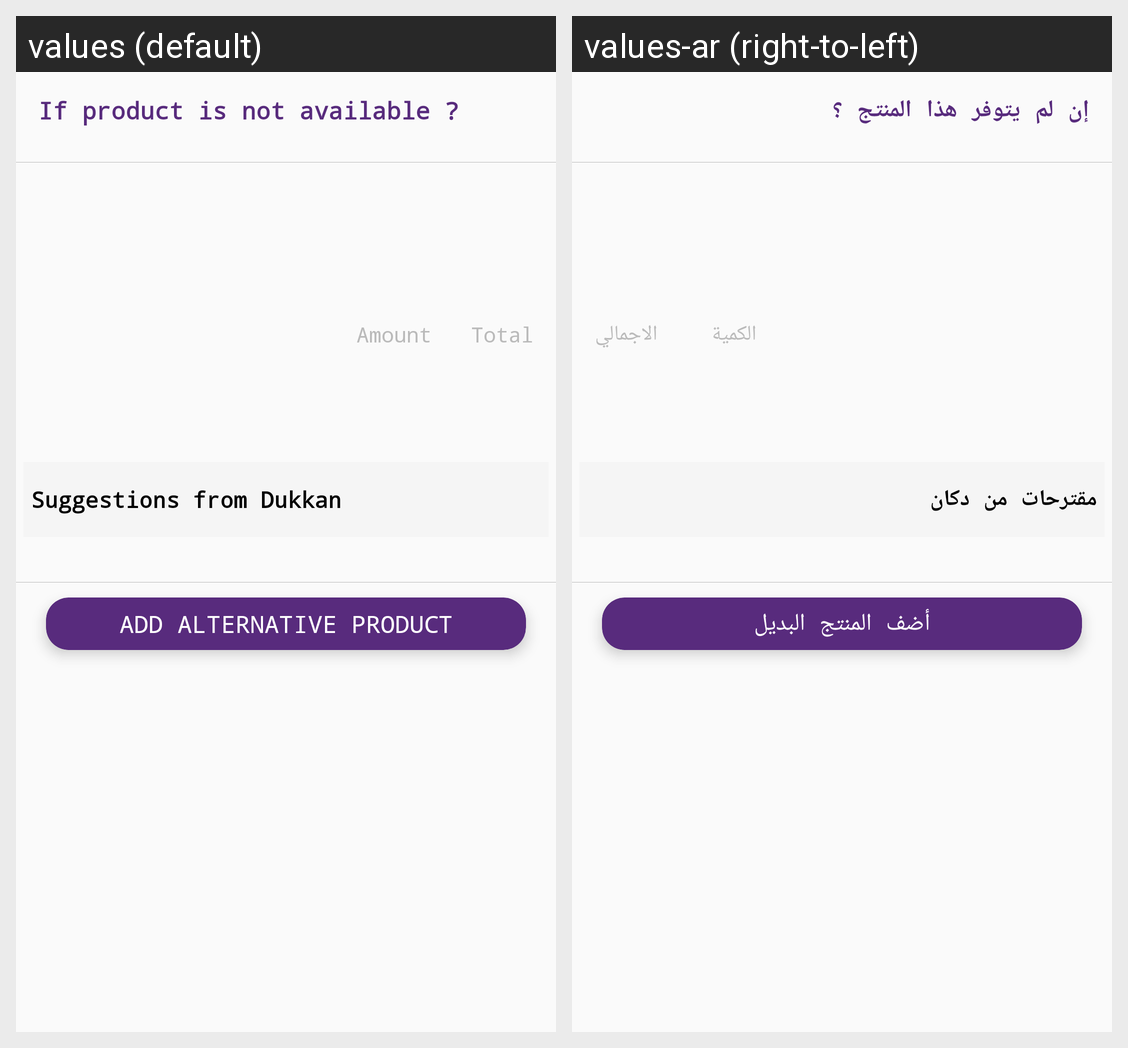

The Android screen above is rendered under two locales of the same app. Produce the string resources it draws, with the default and per-locale values.
Android screen res/layout/product_alternative_bottom_sheet_layout.xml rendered under 2 locales, left to right: values (default), values-ar (right-to-left). Device: Nexus 5 (rendered at 1080×1920; each locale shown at half size, 540×960, under a caption strip naming it); theme AppTheme.
Strings drawn on this screen, with the default value and each locale's value (text and hints the layout hard-codes, and strings that could not be matched under every locale, appear in the picture but are not listed):

if_product_is_not_available
  values: If product is not available ?
  values-ar: إن لم يتوفر هذا المنتج ؟

amount
  values: Amount
  values-ar: الكمية

total
  values: Total
  values-ar: الاجمالي

suggestions_from_dukkan
  values: Suggestions from Dukkan
  values-ar: مقترحات من دكان

add_alternative_product
  values: Add alternative product
  values-ar: أضف المنتج البديل
